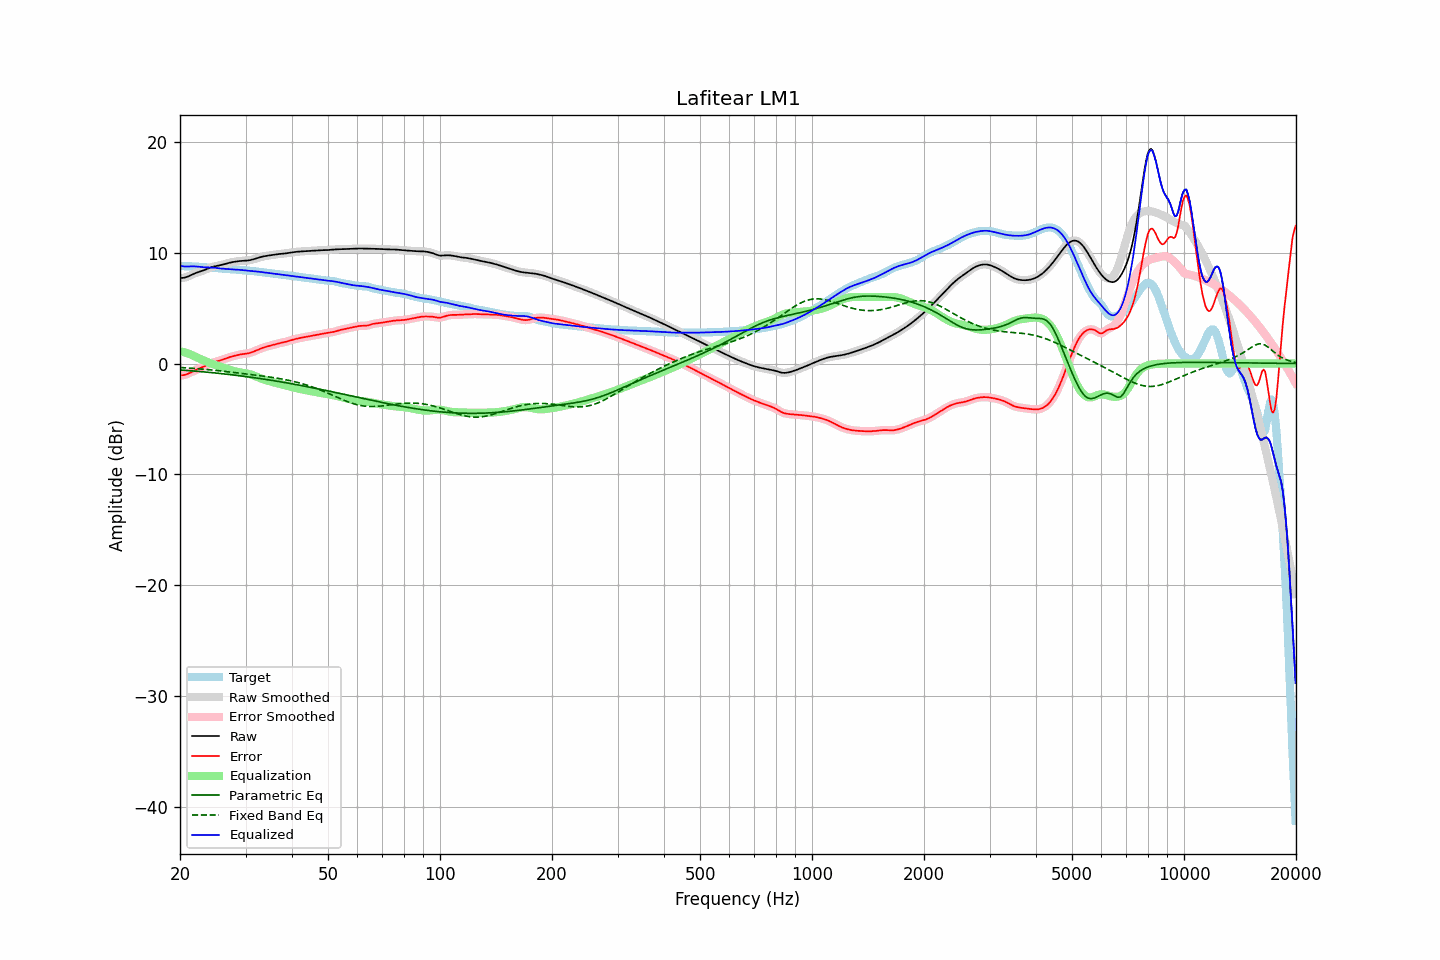

The table this chart was drawn from, first rows:
frequency, raw, error, smoothed, error_smoothed, equalization, parametric_eq, fixed_band_eq, equalized_raw, equalized_smoothed, target
20.00, 7.70, -1.07, 7.70, -1.07, 1.11, -0.58, -0.36, 8.81, 8.82, 8.78
20.20, 7.71, -1.07, 7.71, -1.07, 1.08, -0.59, -0.36, 8.79, 8.78, 8.78
20.40, 7.73, -1.05, 7.72, -1.05, 1.04, -0.60, -0.37, 8.76, 8.76, 8.78
20.61, 7.75, -1.02, 7.75, -1.02, 0.99, -0.61, -0.38, 8.74, 8.75, 8.77
20.81, 7.79, -0.98, 7.79, -0.98, 0.95, -0.62, -0.39, 8.74, 8.74, 8.77
21.02, 7.85, -0.92, 7.85, -0.92, 0.90, -0.63, -0.40, 8.74, 8.74, 8.77
21.23, 7.91, -0.86, 7.91, -0.86, 0.84, -0.65, -0.41, 8.75, 8.75, 8.77
21.44, 7.98, -0.78, 7.98, -0.78, 0.79, -0.66, -0.42, 8.77, 8.76, 8.76
21.66, 8.05, -0.71, 8.04, -0.71, 0.72, -0.67, -0.43, 8.76, 8.76, 8.75
21.87, 8.11, -0.64, 8.11, -0.64, 0.65, -0.68, -0.45, 8.76, 8.76, 8.75
22.09, 8.17, -0.57, 8.17, -0.57, 0.58, -0.69, -0.46, 8.75, 8.75, 8.74
22.31, 8.22, -0.51, 8.22, -0.51, 0.51, -0.71, -0.47, 8.73, 8.73, 8.73
22.54, 8.27, -0.45, 8.27, -0.45, 0.45, -0.72, -0.48, 8.72, 8.72, 8.72
22.76, 8.32, -0.39, 8.32, -0.39, 0.39, -0.73, -0.49, 8.70, 8.70, 8.71
22.99, 8.36, -0.33, 8.37, -0.33, 0.32, -0.74, -0.51, 8.69, 8.69, 8.69
23.22, 8.42, -0.27, 8.42, -0.27, 0.26, -0.76, -0.52, 8.68, 8.68, 8.69
23.45, 8.48, -0.20, 8.48, -0.20, 0.19, -0.77, -0.53, 8.67, 8.67, 8.68
23.69, 8.54, -0.13, 8.54, -0.13, 0.13, -0.78, -0.55, 8.67, 8.67, 8.67
23.92, 8.60, -0.06, 8.60, -0.06, 0.07, -0.80, -0.56, 8.67, 8.67, 8.66
24.16, 8.65, -0.00, 8.65, -0.00, 0.01, -0.81, -0.57, 8.67, 8.66, 8.66
24.40, 8.70, 0.05, 8.70, 0.05, -0.04, -0.83, -0.59, 8.66, 8.66, 8.65
24.65, 8.74, 0.10, 8.74, 0.10, -0.10, -0.84, -0.60, 8.64, 8.64, 8.64
24.89, 8.77, 0.15, 8.77, 0.15, -0.15, -0.86, -0.62, 8.63, 8.62, 8.62
25.14, 8.80, 0.19, 8.80, 0.19, -0.19, -0.87, -0.63, 8.60, 8.60, 8.61
25.39, 8.82, 0.23, 8.83, 0.23, -0.24, -0.89, -0.65, 8.58, 8.59, 8.59
25.65, 8.85, 0.28, 8.86, 0.28, -0.29, -0.90, -0.66, 8.57, 8.57, 8.58
25.91, 8.89, 0.33, 8.89, 0.33, -0.33, -0.92, -0.68, 8.55, 8.56, 8.56
26.16, 8.93, 0.38, 8.93, 0.38, -0.38, -0.93, -0.70, 8.55, 8.55, 8.55
26.43, 8.97, 0.43, 8.97, 0.43, -0.43, -0.95, -0.71, 8.54, 8.54, 8.54
26.69, 9.01, 0.49, 9.01, 0.49, -0.48, -0.96, -0.73, 8.53, 8.53, 8.53
26.96, 9.06, 0.54, 9.05, 0.53, -0.53, -0.98, -0.75, 8.53, 8.52, 8.52
27.23, 9.09, 0.58, 9.09, 0.58, -0.58, -1.00, -0.76, 8.51, 8.51, 8.51
27.50, 9.12, 0.62, 9.12, 0.62, -0.62, -1.01, -0.78, 8.50, 8.50, 8.50
27.77, 9.15, 0.66, 9.15, 0.66, -0.66, -1.03, -0.80, 8.49, 8.49, 8.49
28.05, 9.18, 0.70, 9.18, 0.70, -0.70, -1.05, -0.82, 8.48, 8.48, 8.48
28.33, 9.20, 0.73, 9.20, 0.74, -0.74, -1.07, -0.83, 8.46, 8.46, 8.46
28.62, 9.22, 0.77, 9.22, 0.77, -0.77, -1.09, -0.85, 8.45, 8.45, 8.45
28.90, 9.24, 0.80, 9.24, 0.80, -0.79, -1.10, -0.87, 8.44, 8.44, 8.44
29.19, 9.25, 0.83, 9.25, 0.83, -0.82, -1.12, -0.89, 8.43, 8.43, 8.42
29.48, 9.26, 0.85, 9.26, 0.85, -0.84, -1.14, -0.91, 8.42, 8.42, 8.41
29.78, 9.27, 0.86, 9.27, 0.86, -0.86, -1.16, -0.92, 8.40, 8.40, 8.40
30.08, 9.28, 0.88, 9.28, 0.88, -0.89, -1.18, -0.94, 8.39, 8.39, 8.39
30.38, 9.29, 0.90, 9.29, 0.91, -0.92, -1.20, -0.96, 8.37, 8.37, 8.38
30.68, 9.31, 0.94, 9.31, 0.94, -0.95, -1.22, -0.98, 8.36, 8.36, 8.37
30.99, 9.33, 0.98, 9.33, 0.98, -0.99, -1.24, -1.00, 8.34, 8.34, 8.36
31.30, 9.37, 1.03, 9.37, 1.03, -1.04, -1.26, -1.01, 8.33, 8.33, 8.34
31.61, 9.41, 1.09, 9.41, 1.09, -1.09, -1.28, -1.03, 8.32, 8.32, 8.32
31.93, 9.46, 1.15, 9.46, 1.15, -1.15, -1.30, -1.05, 8.31, 8.31, 8.30
32.24, 9.50, 1.22, 9.50, 1.22, -1.21, -1.32, -1.07, 8.29, 8.29, 8.29
32.57, 9.55, 1.28, 9.55, 1.28, -1.27, -1.34, -1.09, 8.28, 8.28, 8.27
32.89, 9.59, 1.34, 9.59, 1.34, -1.33, -1.36, -1.11, 8.26, 8.26, 8.25
33.22, 9.63, 1.39, 9.63, 1.39, -1.39, -1.38, -1.13, 8.24, 8.24, 8.24
33.55, 9.66, 1.44, 9.66, 1.44, -1.44, -1.40, -1.14, 8.22, 8.22, 8.22
33.89, 9.69, 1.49, 9.69, 1.49, -1.48, -1.43, -1.16, 8.20, 8.20, 8.20
34.23, 9.71, 1.53, 9.71, 1.53, -1.53, -1.45, -1.18, 8.18, 8.18, 8.18
34.57, 9.73, 1.57, 9.73, 1.57, -1.57, -1.47, -1.20, 8.16, 8.16, 8.17
34.92, 9.76, 1.61, 9.76, 1.61, -1.61, -1.49, -1.22, 8.15, 8.15, 8.15
35.27, 9.78, 1.64, 9.78, 1.65, -1.65, -1.52, -1.25, 8.13, 8.13, 8.13
35.62, 9.80, 1.68, 9.80, 1.68, -1.69, -1.54, -1.27, 8.11, 8.11, 8.11
35.97, 9.82, 1.72, 9.82, 1.72, -1.73, -1.56, -1.29, 8.10, 8.10, 8.10
... 635 more rows
